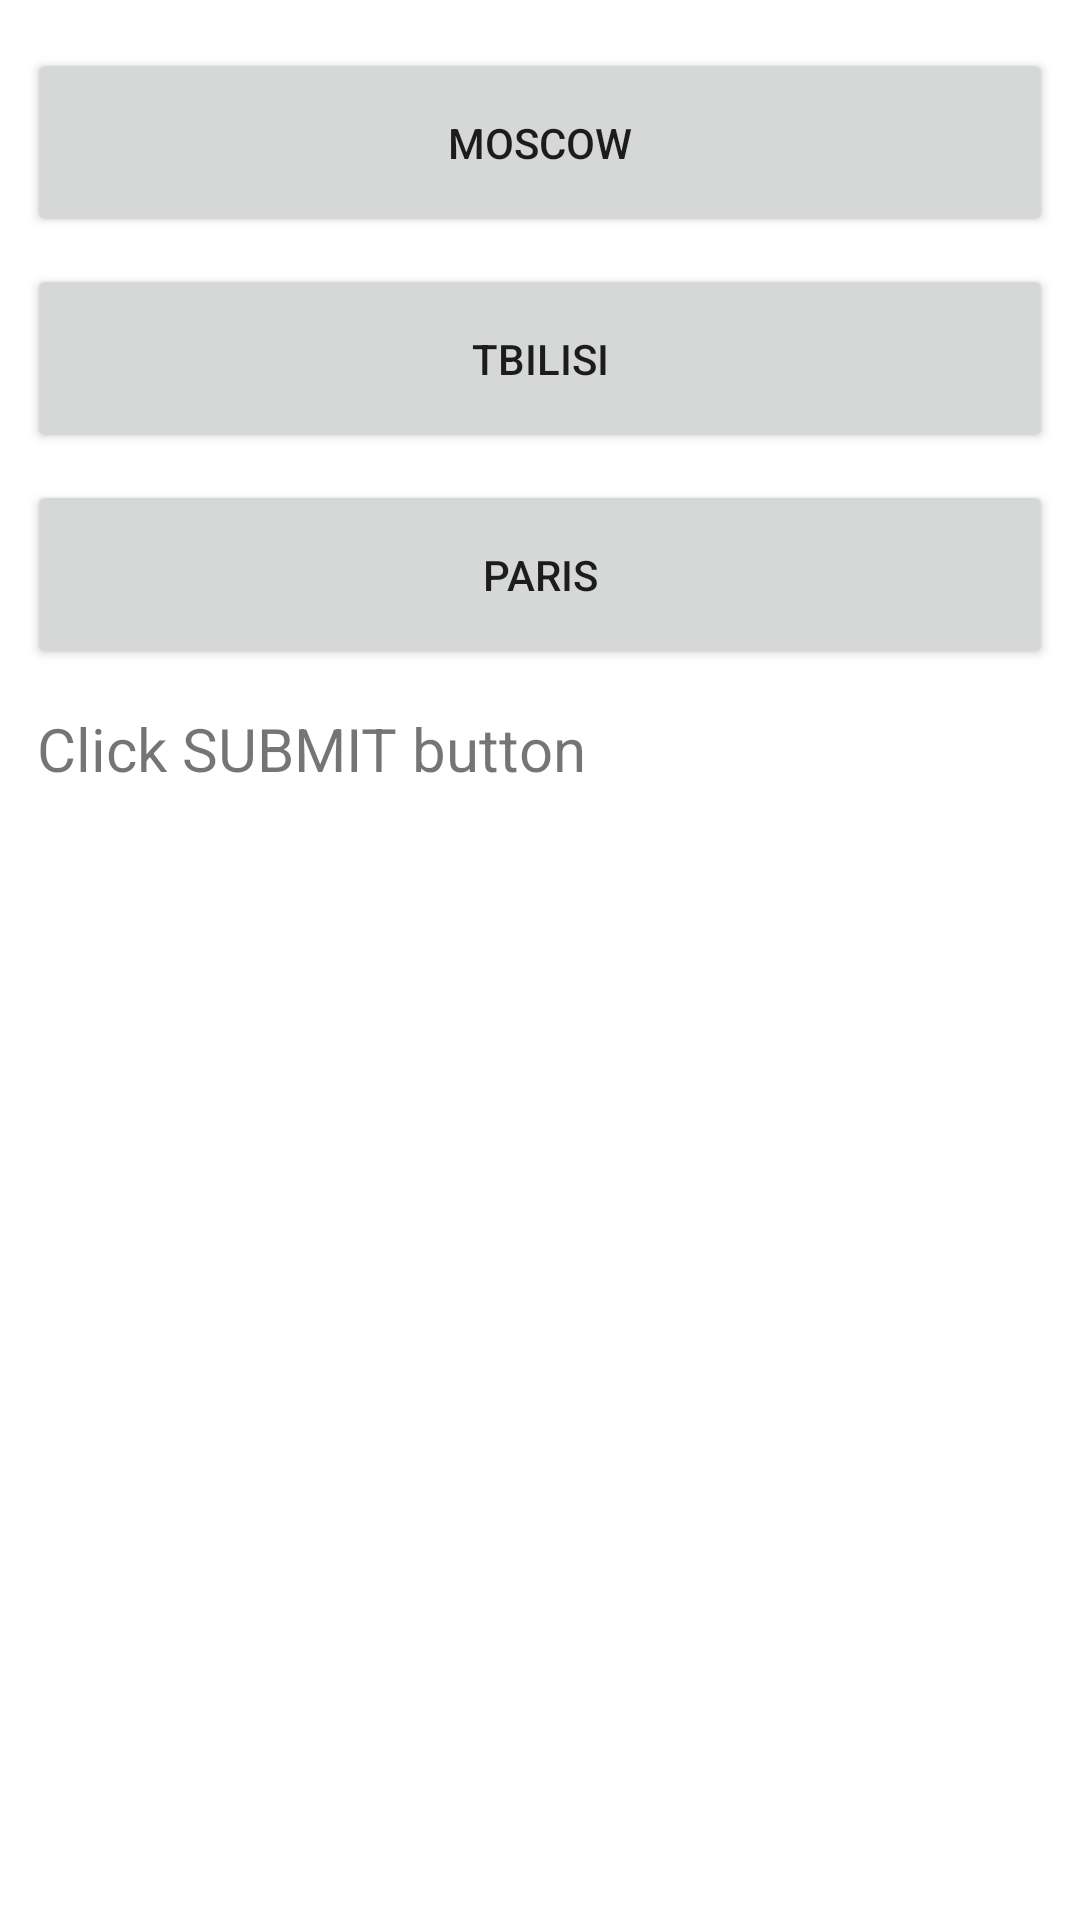

This screen was rendered from an Android layout file. Write that file and the resources it references.
<!-- AndroidManifest.xml: application theme Theme.PR3_2 -->
<!-- res/layout/fragment_first.xml -->
<?xml version="1.0" encoding="utf-8"?>
<FrameLayout xmlns:android="http://schemas.android.com/apk/res/android"
    xmlns:app="http://schemas.android.com/apk/res-auto"
    xmlns:tools="http://schemas.android.com/tools"
    android:layout_width="match_parent"
    android:layout_height="match_parent"
    tools:context=".first"
    android:id="@+id/frameLayout">


    <androidx.constraintlayout.widget.ConstraintLayout
        android:layout_width="match_parent"
        android:layout_height="match_parent"
        tools:layout_conversion_absoluteHeight="731dp"
        tools:layout_conversion_absoluteWidth="411dp"
        tools:layout_editor_absoluteX="0dp"
        tools:layout_editor_absoluteY="0dp">

        <Button
            android:id="@+id/moscow"
            android:layout_width="342dp"
            android:layout_height="63dp"
            android:layout_marginTop="16dp"
            android:text="Moscow"
            app:layout_constraintEnd_toEndOf="parent"
            app:layout_constraintHorizontal_bias="0.492"
            app:layout_constraintStart_toStartOf="parent"
            app:layout_constraintTop_toTopOf="parent"
            tools:layout_conversion_absoluteHeight="101dp"
            tools:layout_conversion_absoluteWidth="217dp" />

        <Button
            android:id="@+id/tbilisi"
            android:layout_width="342dp"
            android:layout_height="63dp"
            android:layout_marginTop="88dp"
            android:text="Tbilisi"
            app:layout_constraintEnd_toEndOf="parent"
            app:layout_constraintHorizontal_bias="0.492"
            app:layout_constraintStart_toStartOf="parent"
            app:layout_constraintTop_toTopOf="parent"
            tools:layout_conversion_absoluteHeight="101dp"
            tools:layout_conversion_absoluteWidth="217dp" />

        <Button
            android:id="@+id/paris"
            android:layout_width="342dp"
            android:layout_height="63dp"
            android:layout_marginTop="160dp"
            android:text="Paris"
            app:layout_constraintEnd_toEndOf="parent"
            app:layout_constraintHorizontal_bias="0.492"
            app:layout_constraintStart_toStartOf="parent"
            app:layout_constraintTop_toTopOf="parent"
            tools:layout_conversion_absoluteHeight="101dp"
            tools:layout_conversion_absoluteWidth="217dp" />

        <TextView
            android:id="@+id/click"
            android:layout_width="335dp"
            android:layout_height="35dp"
            android:layout_marginTop="236dp"
            android:text="Click SUBMIT button"
            android:textSize="20sp"
            app:layout_constraintEnd_toEndOf="parent"
            app:layout_constraintHorizontal_bias="0.498"
            app:layout_constraintStart_toStartOf="parent"
            app:layout_constraintTop_toTopOf="parent" />

    </androidx.constraintlayout.widget.ConstraintLayout>

</FrameLayout>
<!-- resources referenced by this layout -->
<resources>
  <style name="Theme.PR3_2" parent="Theme.MaterialComponents.DayNight.DarkActionBar">
          
          <item name="colorPrimary">@color/purple_500</item>
          <item name="colorPrimaryVariant">@color/purple_700</item>
          <item name="colorOnPrimary">@color/white</item>
          
          <item name="colorSecondary">@color/teal_200</item>
          <item name="colorSecondaryVariant">@color/teal_700</item>
          <item name="colorOnSecondary">@color/black</item>
          
          <item name="android:statusBarColor">?attr/colorPrimaryVariant</item>
          
      </style>
  <!-- not gathered from this repository: default colours our renderer supplied (Android Studio template values) -->
  <color name="purple_500">#FF6200EE</color>
  <color name="purple_700">#FF3700B3</color>
  <color name="teal_200">#FF03DAC5</color>
  <color name="teal_700">#FF018786</color>
  <color name="black">#FF000000</color>
  <color name="white">#FFFFFFFF</color>
</resources>
